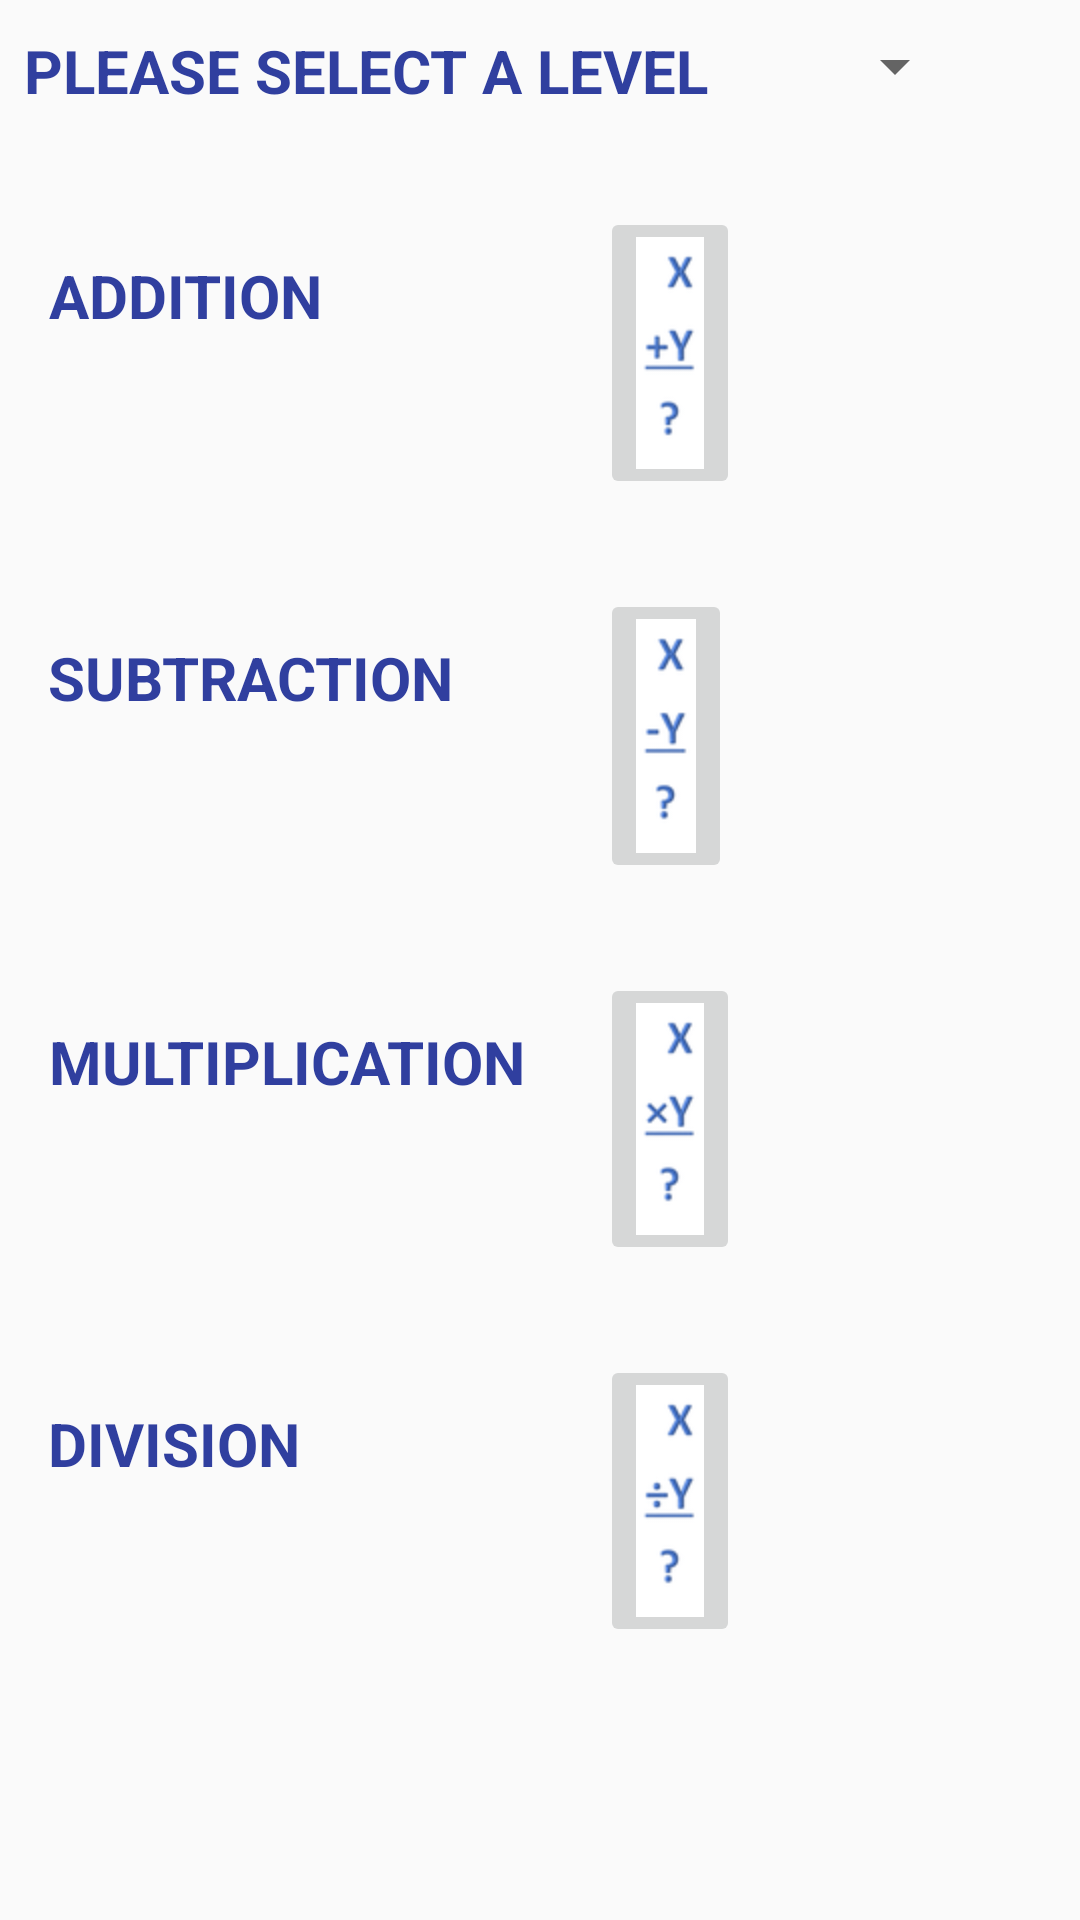

Android layout source for this screen:
<!-- AndroidManifest.xml: application theme AppTheme -->
<!-- res/layout/activity_main.xml -->
<?xml version="1.0" encoding="utf-8"?>
<android.support.constraint.ConstraintLayout xmlns:android="http://schemas.android.com/apk/res/android"
    xmlns:app="http://schemas.android.com/apk/res-auto"
    xmlns:tools="http://schemas.android.com/tools"
    android:layout_width="match_parent"
    android:layout_height="match_parent"
    tools:context=".MainActivity">
    

    <TextView
        android:id="@+id/levelLabel"
        style="@style/my_labelStyle1"
        android:layout_width="wrap_content"
        android:layout_height="wrap_content"
        android:layout_marginStart="8dp"
        android:layout_marginTop="10dp"
        android:text="@string/tvlabellevel"
        app:layout_constraintStart_toStartOf="parent"
        app:layout_constraintTop_toTopOf="parent" />


    <ImageButton
        android:id="@+id/imgadd1"
        android:layout_width="wrap_content"
        android:layout_height="wrap_content"
        android:layout_marginStart="200dp"
        android:layout_marginTop="32dp"
        android:contentDescription="@string/addition_problems_type_1"
        android:src="@drawable/imgadd1"
        app:layout_constraintStart_toStartOf="parent"
        app:layout_constraintTop_toBottomOf="@+id/levelLabel"
        android:onClick="onClick"
        app:srcCompat="@android:drawable/btn_default" />


    <ImageButton
        android:id="@+id/imgsub1"
        android:layout_width="wrap_content"
        android:layout_height="wrap_content"
        android:layout_marginStart="200dp"
        android:layout_marginTop="30dp"
        android:contentDescription="@string/subtraction_problems_type_1"
        android:src="@drawable/imgsub1"
        app:layout_constraintStart_toStartOf="parent"
        app:layout_constraintTop_toBottomOf="@+id/imgadd1"
        android:onClick="onClick"
        app:srcCompat="@android:drawable/btn_default" />

    <ImageButton
        android:id="@+id/imgmul1"
        android:layout_width="wrap_content"
        android:layout_height="wrap_content"
        android:layout_marginStart="200dp"
        android:layout_marginTop="30dp"
        android:contentDescription="@string/multiplication_problems_type_1"
        android:src="@drawable/imgmul1"
        app:layout_constraintStart_toStartOf="parent"
        app:layout_constraintTop_toBottomOf="@+id/imgsub1"
        android:onClick="onClick"
        app:srcCompat="@android:drawable/btn_default" />

    <ImageButton
        android:id="@+id/imgdiv1"
        android:layout_width="wrap_content"
        android:layout_height="wrap_content"
        android:layout_marginStart="200dp"
        android:layout_marginTop="30dp"
        android:contentDescription="@string/division_problems_type_1"
        android:src="@drawable/imgdiv1"
        app:layout_constraintStart_toStartOf="parent"
        app:layout_constraintTop_toBottomOf="@+id/imgmul1"
        android:onClick="onClick"
        app:srcCompat="@android:drawable/btn_default" />

    <TextView
        android:id="@+id/tvlabeladd"
        style="@style/my_labelStyle1"
        android:layout_width="wrap_content"
        android:layout_height="wrap_content"
        android:layout_marginEnd="8dp"
        android:layout_marginTop="16dp"
        android:layout_marginStart="16dp"
        android:text="@string/tvlabeladd"
        app:layout_constraintStart_toStartOf="parent"
        app:layout_constraintTop_toTopOf="@+id/imgadd1" />

    <TextView
        android:id="@+id/tvlabelsub"
        style="@style/my_labelStyle1"
        android:layout_width="wrap_content"
        android:layout_height="wrap_content"
        android:layout_marginEnd="8dp"
        android:layout_marginStart="16dp"
        android:layout_marginTop="16dp"
        android:text="@string/tvlabelsub"
        android:textAllCaps="true"
        app:layout_constraintStart_toStartOf="parent"
        app:layout_constraintTop_toTopOf="@+id/imgsub1" />

    <TextView
        android:id="@+id/tvlabelmul"
        style="@style/my_labelStyle1"
        android:layout_width="wrap_content"
        android:layout_height="wrap_content"
        android:layout_marginEnd="8dp"
        android:layout_marginStart="16dp"
        android:layout_marginTop="16dp"
        android:text="@string/tvlabelmul"
        android:textAllCaps="true"
        app:layout_constraintStart_toStartOf="parent"
        app:layout_constraintTop_toTopOf="@+id/imgmul1" />

    <TextView
        android:id="@+id/tvlabeldiv"
        style="@style/my_labelStyle1"
        android:layout_width="wrap_content"
        android:layout_height="wrap_content"
        android:layout_marginEnd="8dp"
        android:layout_marginStart="16dp"
        android:layout_marginTop="16dp"
        android:text="@string/tvlabeldiv"
        android:textAllCaps="true"
        app:layout_constraintStart_toStartOf="parent"
        app:layout_constraintTop_toTopOf="@+id/imgdiv1" />

    <Spinner
        android:id="@+id/spinneradd"
        android:layout_width="wrap_content"
        android:layout_height="wrap_content"
        android:layout_marginEnd="8dp"
        android:layout_marginStart="8dp"
        android:layout_marginTop="10dp"
        app:layout_constraintEnd_toEndOf="parent"
        app:layout_constraintStart_toEndOf="@+id/levelLabel"
        app:layout_constraintTop_toTopOf="parent"/>


</android.support.constraint.ConstraintLayout>
<!-- resources referenced by this layout -->
<resources>
  <color name="colorAccent2">#EEFDC0</color>
  <!-- drawable imgadd1: png bitmap (drawable-hdpi, 2060 bytes) -->
  <!-- drawable imgdiv1: png bitmap (drawable-hdpi, 2058 bytes) -->
  <!-- drawable imgmul1: png bitmap (drawable-hdpi, 2074 bytes) -->
  <!-- drawable imgsub1: png bitmap (drawable-hdpi, 1860 bytes) -->
  <string name="addition_problems_type_1">Addition Problems Type 1</string>
  <string name="division_problems_type_1">Division Problems Type 1</string>
  <string name="multiplication_problems_type_1">Multiplication Problems Type 1</string>
  <string name="subtraction_problems_type_1">Subtraction Problems Type 1</string>
  <string name="tvlabeladd">Addition</string>
  <string name="tvlabeldiv">Division</string>
  <string name="tvlabellevel">Please select a level</string>
  <string name="tvlabelmul">Multiplication</string>
  <string name="tvlabelsub">Subtraction</string>
  <style name="my_labelStyle1">
          <item name="android:layout_width">100dp</item>
          <item name="android:layout_height">30dp</item>
          <item name="android:layout_marginStart">10dp</item>
          <item name="android:textAllCaps">true</item>
          <item name="android:textAppearance">@style/TextAppearance.AppCompat.Headline</item>
          <item name="android:textColor">?attr/colorPrimaryDark</item>
          <item name="android:textSize">20sp</item>
          <item name="android:textStyle">bold</item>
          <item name="android:textAlignment">center</item>
      </style>
  <style name="AppTheme" parent="Base.Theme.AppCompat.Light.DarkActionBar">
          
          <item name="colorPrimary">@color/colorPrimary</item>
          <item name="colorPrimaryDark">@color/colorPrimaryDark</item>
          <item name="colorAccent">@color/colorAccent</item>
      </style>
  <color name="colorPrimary">#3F51B5</color>
  <color name="colorPrimaryDark">#303F9F</color>
  <color name="colorAccent">#FF4081</color>
</resources>
